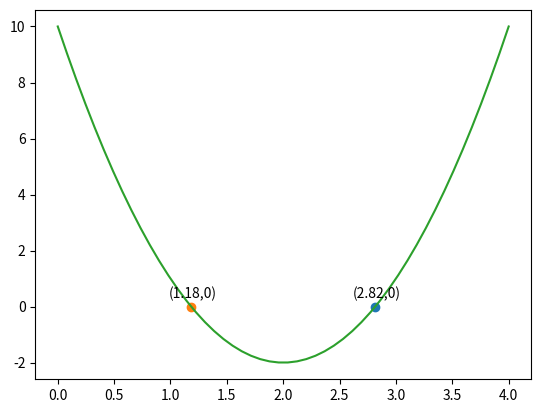

Write the Python code that produced this figure.
# ch9_4.py
import matplotlib.pyplot as plt
import numpy as np

def f(x):
    ''' 求解方程式 '''
    return (3*x**2 - 12*x + 10)

a = 3
b = -12
c = 10
r1 = (-b + (b**2-4*a*c)**0.5)/(2*a)         # r1
r1_y = f(r1)                                # f(r1)
plt.text(r1-0.2, r1_y+0.3, '('+str(round(r1,2))+','+str(0)+')')         
plt.plot(r1, r1_y, '-o')                    # 标记
print('root1 = ', r1)                       # print(r1)
r2 = (-b - (b**2-4*a*c)**0.5)/(2*a)         # r2
r2_y = f(r2)                                # f(r2)
plt.text(r2-0.2, r2_y+0.3, '('+str(round(r2,2))+','+str(0)+')') 
plt.plot(r2, r2_y, '-o')                    # 标记
print('root2 = ', r2)                       # print(r2)

# 绘制此函数图形
x = np.linspace(0, 4, 50)
y = 3*x**2 - 12*x + 10
plt.plot(x, y)
plt.show()













